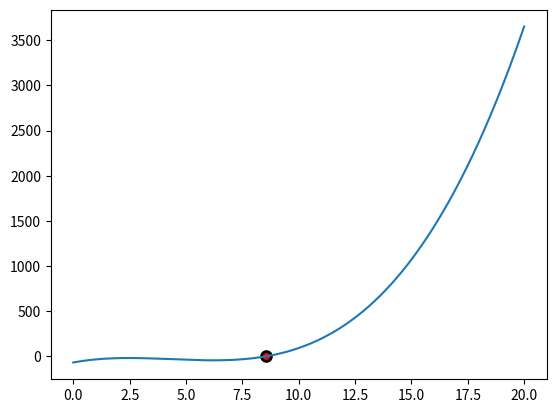

Write the Python code that produced this figure.
#!/usr/bin/env python3


# ========================================================
# Root finding algorithm for differentiable function p(x)
# Find root in polynomial p(x) within interval [a,b]
# ========================================================

from numpy import sign, linspace
import matplotlib.pyplot as plt


a = 0
b = 20
epsilon = 1e-6


def p(x):
    # should have a root at 8.5267
    return (x - 4) ** 3 - (x + 2) ** 2 + 2 * (x - 3) + 7


def dpdx(x):
    # return analytical derivative
    return 3 * (x - 4) ** 2 - 2 * (x + 2) + 2


def newton_raphson(x, p=p, dpdx=dpdx, niter=0):

    niter += 1

    if abs(p(x)) < epsilon:
        print("Finished after", niter, "iterations. root =", x)
        return x

    # solve a*x_next + b = 0 for next step
    a = dpdx(x)
    b = p(x) - a * x
    xnext = -b / a

    root = newton_raphson(xnext, niter=niter)
    return root


root = newton_raphson(a)
print(root)


fig = plt.figure()
ax = fig.add_subplot(111)
x = linspace(a, b, 1000)
ax.plot(x, p(x))
ax.scatter([root], [0], facecolor="red", lw=2, edgecolor="black", s=50)
plt.show()
